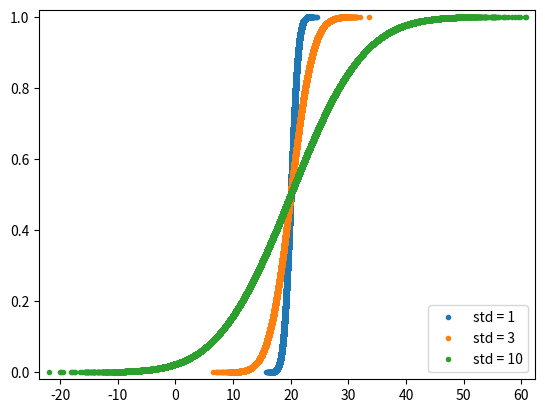

Write the Python code that produced this figure.
import matplotlib.pyplot as plt
import seaborn as sns
import numpy as np
import pandas as pd

def ecdf(data):
    """Compute ECDF for a one-dimensional array of measurements."""

    # Number of data points: n
    #n = len(data)

    # x-data for the ECDF: x
    #x = np.sort(data)

    # y-data for the ECDF: y
    #y = np.arange(1, (len(data) + 1) / len(data))

    #return x, y

    return np.sort(data), np.arange(1, len(data)+1) / len(data)


# Draw 100000 samples from Normal distribution with stds of interest: samples_std1, samples_std3, samples_std10
samples_std1 = np.random.normal(20, 1, size=100000)
samples_std3 = np.random.normal(20, 3, size=100000)
samples_std10 = np.random.normal(20, 10, size=100000)

# Make histograms
#plt.hist(samples_std1, normed=True, histtype='step', bins=100)
#plt.hist(samples_std10, normed=True, histtype='step', bins=100)

# Make a legend, set limits and show plot
#_ = plt.legend(('std = 1', 'std = 3', 'std = 10'))
#plt.ylim(-0.01, 0.42)
#

"""
Now that you have a feel for how the Normal PDF looks, let's consider its CDF.
Using the samples you generated in the last exercise (in your namespace as samples_std1, samples_std3, and samples_std10), generate and plot the CDFs.
"""
# Generate CDFs
x_std1, y_std1 = ecdf(samples_std1)
x_std3, y_std3 = ecdf(samples_std3)
x_std10, y_std10 = ecdf(samples_std10)

# Plot CDFs
plt.plot(x_std1, y_std1, marker='.', linestyle='none')
plt.plot(x_std3, y_std3, marker='.', linestyle='none')
plt.plot(x_std10, y_std10, marker='.', linestyle='none')

# Make 2% margin
plt.margins(0.02)

# Make a legend and show the plot
_ = plt.legend(('std = 1', 'std = 3', 'std = 10'), loc='lower right')
plt.show()
